Dataset: dataset (GitHub, Synizter/asagao-classification). Classes: asagao morning glory flower, not asagao.

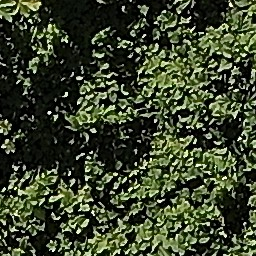
Label: not asagao

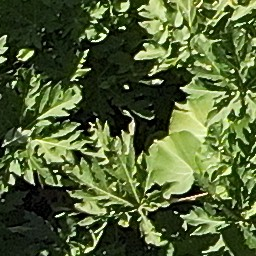
Label: asagao morning glory flower

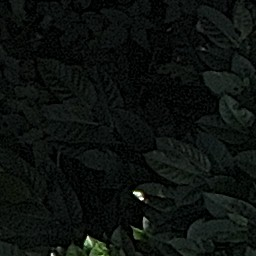
Label: asagao morning glory flower

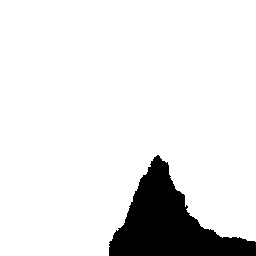
Label: asagao morning glory flower

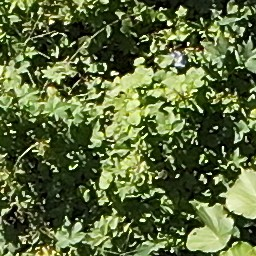
Label: not asagao

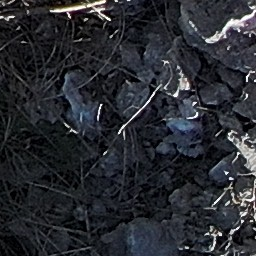
Label: not asagao
